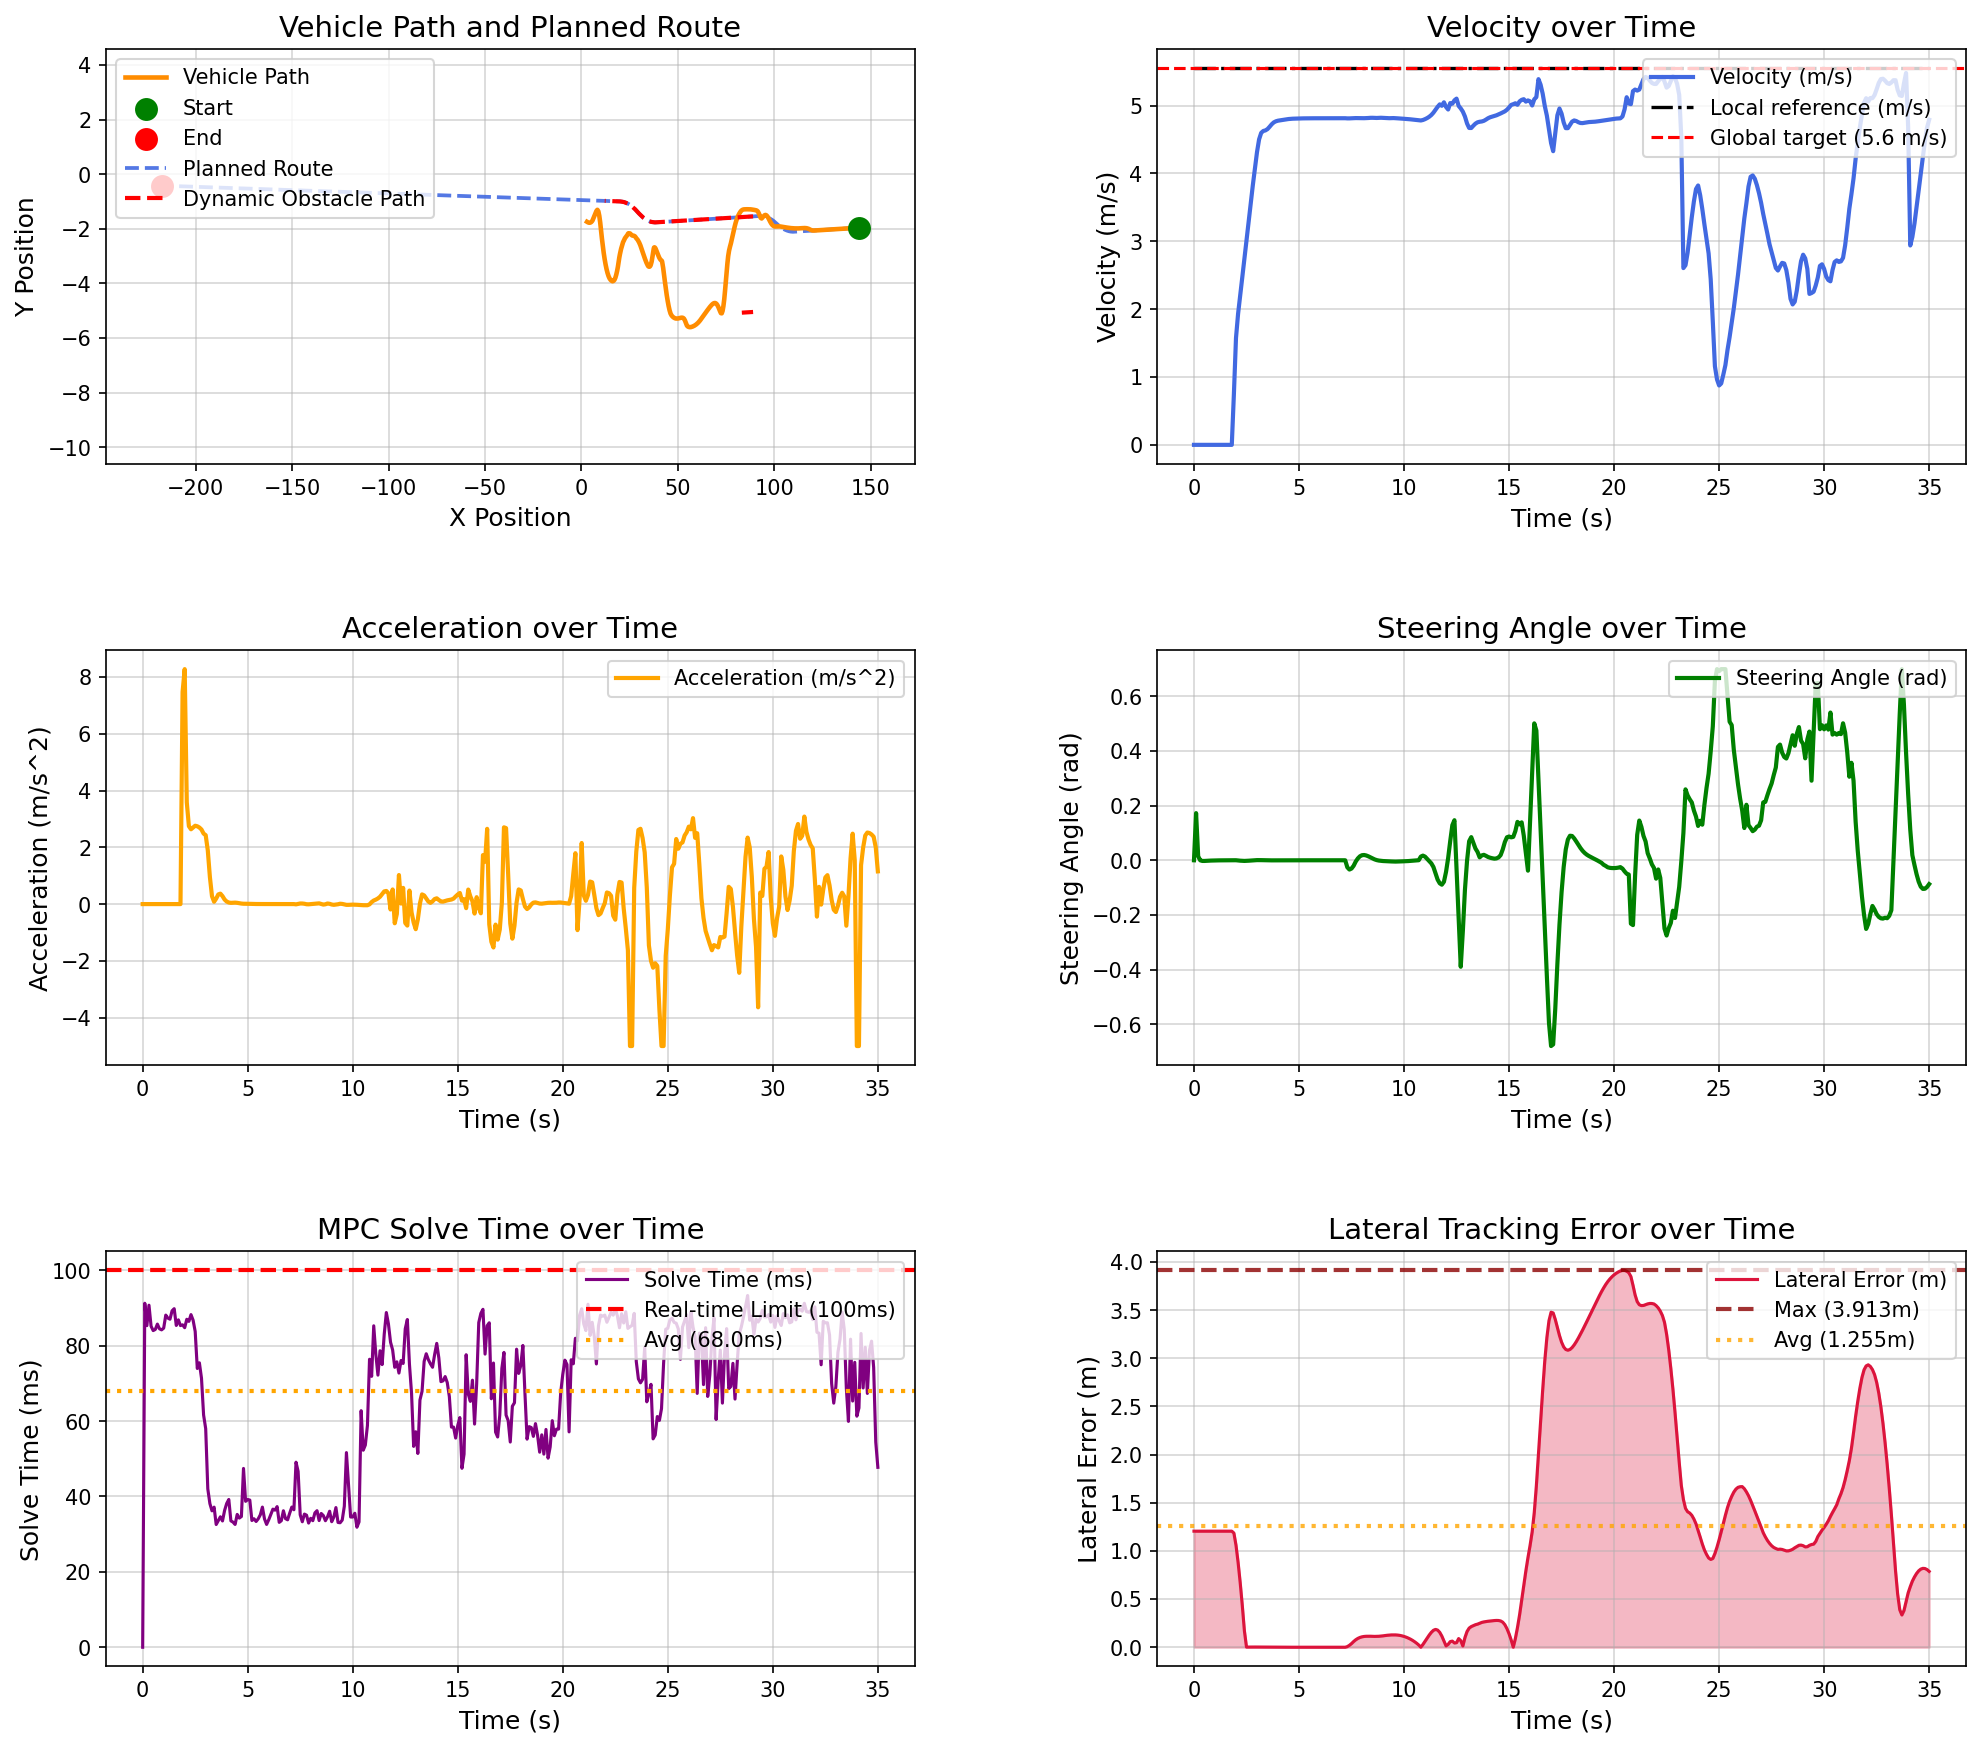

The file beside this chart, header and first rows:
场景, step, time, x, y, yaw, speed, ac, steer, solve_time, lat_error, min_obstacle_dist, 
opportunistic_lane_change_blocked_town05, 0, 0.000000, 143.9, -1.962, -179.7, 0.000038, 0.000000, 0.000000, 0.000000, 1.205, , 
opportunistic_lane_change_blocked_town05, 1, 0.1, 143.9, -1.962, -179.7, 0.000032, -0.000145, 0.1726, 91.26, 1.205, , 
opportunistic_lane_change_blocked_town05, 2, 0.2, 143.9, -1.962, -179.7, 0.000014, -0.000100, 0.01444, 85.32, 1.205, , 
opportunistic_lane_change_blocked_town05, 3, 0.3, 143.9, -1.962, -179.7, 0.000005, -0.000050, -0.000247, 90.74, 1.205, , 
opportunistic_lane_change_blocked_town05, 4, 0.4, 143.9, -1.962, -179.7, 0.000005, -0.000000, -0.002415, 85.17, 1.205, , 
opportunistic_lane_change_blocked_town05, 5, 0.5, 143.9, -1.962, -179.7, 0.000004, -0.000007, -0.002427, 84.01, 1.205, , 
opportunistic_lane_change_blocked_town05, 6, 0.6, 143.9, -1.962, -179.7, 0.000003, -0.000004, -0.001919, 84.31, 1.205, , 
opportunistic_lane_change_blocked_town05, 7, 0.7, 143.9, -1.962, -179.7, 0.000003, -0.000005, -0.001471, 85.73, 1.205, , 
opportunistic_lane_change_blocked_town05, 8, 0.8, 143.9, -1.962, -179.7, 0.000003, 0.000000, -0.001116, 84.48, 1.205, , 
opportunistic_lane_change_blocked_town05, 9, 0.9, 143.9, -1.962, -179.7, 0.000003, -0.000000, -0.000837, 84.2, 1.205, , 
opportunistic_lane_change_blocked_town05, 10, 1, 143.9, -1.962, -179.7, 0.000003, -0.000000, -0.000618, 84.66, 1.205, , 
opportunistic_lane_change_blocked_town05, 11, 1.1, 143.9, -1.962, -179.7, 0.000003, -0.000002, -0.000446, 88.11, 1.205, , 
opportunistic_lane_change_blocked_town05, 12, 1.2, 143.9, -1.962, -179.7, 0.000003, 0.000001, -0.000310, 87.32, 1.205, , 
opportunistic_lane_change_blocked_town05, 13, 1.3, 143.9, -1.962, -179.7, 0.000003, 0.000000, -0.000204, 87.03, 1.205, , 
opportunistic_lane_change_blocked_town05, 14, 1.4, 143.9, -1.962, -179.7, 0.000003, -0.000000, -0.000121, 89.26, 1.205, , 
opportunistic_lane_change_blocked_town05, 15, 1.5, 143.9, -1.962, -179.7, 0.000003, -0.000000, -0.000056, 89.82, 1.205, , 
opportunistic_lane_change_blocked_town05, 16, 1.6, 143.9, -1.962, -179.7, 0.000003, 0.000000, -0.000005, 85.37, 1.205, , 
opportunistic_lane_change_blocked_town05, 17, 1.7, 143.9, -1.962, -179.7, 0.000003, -0.000000, 0.000035, 86.86, 1.205, , 
opportunistic_lane_change_blocked_town05, 18, 1.8, 143.9, -1.962, -179.7, 0.000003, 0.000000, 0.000068, 85.34, 1.205, , 
opportunistic_lane_change_blocked_town05, 19, 1.9, 143.9, -1.962, -179.7, 0.747, 7.47, 0.000093, 85.54, 1.185, , 
opportunistic_lane_change_blocked_town05, 20, 2, 143.8, -1.963, -179.7, 1.575, 8.276, 0.000111, 84.77, 1.059, , 
opportunistic_lane_change_blocked_town05, 21, 2.1, 143.6, -1.964, -179.7, 1.933, 3.582, -0.000816, 87.01, 0.8807, , 
opportunistic_lane_change_blocked_town05, 22, 2.2, 143.4, -1.964, -179.7, 2.207, 2.745, -0.001474, 86.45, 0.6704, , 
opportunistic_lane_change_blocked_town05, 23, 2.3, 143.2, -1.965, -179.7, 2.471, 2.635, -0.002099, 88.24, 0.4336, , 
opportunistic_lane_change_blocked_town05, 24, 2.4, 142.9, -1.966, -179.7, 2.741, 2.696, -0.002326, 86.77, 0.1706, , 
opportunistic_lane_change_blocked_town05, 25, 2.5, 142.6, -1.967, -179.7, 3.017, 2.76, -0.002115, 83.79, 0.001666, , 
opportunistic_lane_change_blocked_town05, 26, 2.6, 142.3, -1.968, -179.7, 3.291, 2.74, -0.001582, 73.96, 0.001987, , 
opportunistic_lane_change_blocked_town05, 27, 2.7, 141.9, -1.969, -179.7, 3.56, 2.697, -0.000980, 75.46, 0.002202, , 
opportunistic_lane_change_blocked_town05, 28, 2.8, 141.6, -1.971, -179.7, 3.823, 2.627, -0.000349, 71.38, 0.002303, , 
opportunistic_lane_change_blocked_town05, 29, 2.9, 141.2, -1.972, -179.7, 4.071, 2.483, 0.000267, 61.62, 0.002264, , 
opportunistic_lane_change_blocked_town05, 30, 3, 140.7, -1.974, -179.7, 4.314, 2.427, 0.000574, 57.99, 0.002082, , 
opportunistic_lane_change_blocked_town05, 31, 3.1, 140.3, -1.977, -179.7, 4.503, 1.891, 0.000619, 42.02, 0.001798, , 
opportunistic_lane_change_blocked_town05, 32, 3.2, 139.8, -1.979, -179.7, 4.599, 0.9549, 0.000490, 38.1, 0.001467, , 
opportunistic_lane_change_blocked_town05, 33, 3.3, 139.4, -1.981, -179.7, 4.626, 0.2774, 0.000279, 36.19, 0.001142, , 
opportunistic_lane_change_blocked_town05, 34, 3.4, 138.9, -1.984, -179.7, 4.635, 0.08289, 0.000056, 37.16, 0.000858, , 
opportunistic_lane_change_blocked_town05, 35, 3.5, 138.5, -1.986, -179.7, 4.654, 0.1941, -0.000126, 32.56, 0.000631, , 
opportunistic_lane_change_blocked_town05, 36, 3.6, 138, -1.988, -179.7, 4.688, 0.34, -0.000246, 33.58, 0.000462, , 
opportunistic_lane_change_blocked_town05, 37, 3.7, 137.5, -1.99, -179.7, 4.725, 0.3679, -0.000304, 34.61, 0.000347, , 
opportunistic_lane_change_blocked_town05, 38, 3.8, 137, -1.993, -179.7, 4.753, 0.281, -0.000311, 33.51, 0.000274, , 
opportunistic_lane_change_blocked_town05, 39, 3.9, 136.6, -1.995, -179.7, 4.769, 0.1607, -0.000281, 36.29, 0.000230, , 
opportunistic_lane_change_blocked_town05, 40, 4, 136.1, -1.997, -179.7, 4.778, 0.08984, -0.000232, 38.14, 0.000218, , 
opportunistic_lane_change_blocked_town05, 41, 4.1, 135.6, -1.999, -179.7, 4.784, 0.05548, -0.000160, 39.2, 0.000208, , 
opportunistic_lane_change_blocked_town05, 42, 4.2, 135.1, -2.001, -179.7, 4.788, 0.04329, -0.000106, 33.53, 0.000195, , 
opportunistic_lane_change_blocked_town05, 43, 4.3, 134.7, -2.003, -179.7, 4.793, 0.04813, -0.000066, 33.2, 0.000179, , 
opportunistic_lane_change_blocked_town05, 44, 4.4, 134.2, -2.006, -179.7, 4.798, 0.05179, -0.000039, 32.57, 0.000167, , 
opportunistic_lane_change_blocked_town05, 45, 4.5, 133.7, -2.008, -179.7, 4.802, 0.04447, -0.000014, 35.23, 0.000149, , 
opportunistic_lane_change_blocked_town05, 46, 4.6, 133.2, -2.01, -179.7, 4.805, 0.03048, -0.000006, 34.27, 0.000128, , 
opportunistic_lane_change_blocked_town05, 47, 4.7, 132.7, -2.012, -179.7, 4.807, 0.0186, -0.000006, 34.68, 0.000106, , 
opportunistic_lane_change_blocked_town05, 48, 4.8, 132.3, -2.014, -179.7, 4.808, 0.01207, -0.000010, 47.44, 0.000086, , 
opportunistic_lane_change_blocked_town05, 49, 4.9, 131.8, -2.016, -179.7, 4.809, 0.01003, -0.000015, 38.71, 0.000069, , 
opportunistic_lane_change_blocked_town05, 50, 5, 131.3, -2.018, -179.7, 4.81, 0.009683, -0.000019, 39.2, 0.000055, , 
opportunistic_lane_change_blocked_town05, 51, 5.1, 130.8, -2.021, -179.7, 4.811, 0.008949, -0.000021, 39.05, 0.000044, , 
opportunistic_lane_change_blocked_town05, 52, 5.2, 130.3, -2.023, -179.7, 4.812, 0.008186, -0.000021, 33.62, 0.000036, , 
opportunistic_lane_change_blocked_town05, 53, 5.3, 129.9, -2.025, -179.7, 4.813, 0.005874, -0.000019, 34.08, 0.000030, , 
opportunistic_lane_change_blocked_town05, 54, 5.4, 129.4, -2.027, -179.7, 4.813, 0.003128, -0.000017, 33.36, 0.000025, , 
opportunistic_lane_change_blocked_town05, 55, 5.5, 128.9, -2.029, -179.7, 4.813, 0.001850, -0.000013, 34.06, 0.000021, , 
opportunistic_lane_change_blocked_town05, 56, 5.6, 128.4, -2.031, -179.7, 4.813, 0.001635, -0.000010, 35.12, 0.000018, , 
opportunistic_lane_change_blocked_town05, 57, 5.7, 127.9, -2.034, -179.7, 4.814, 0.001788, -0.000008, 37.18, 0.000016, , 
opportunistic_lane_change_blocked_town05, 58, 5.8, 127.4, -2.036, -179.7, 4.814, 0.001745, -0.000006, 34.04, 0.000014, , 
opportunistic_lane_change_blocked_town05, 59, 5.9, 127, -2.038, -179.7, 4.814, 0.001430, -0.000007, 32.58, 0.000013, , 
... 291 more rows
